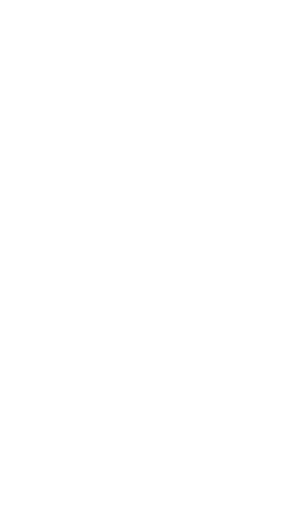
t = 0.00 s
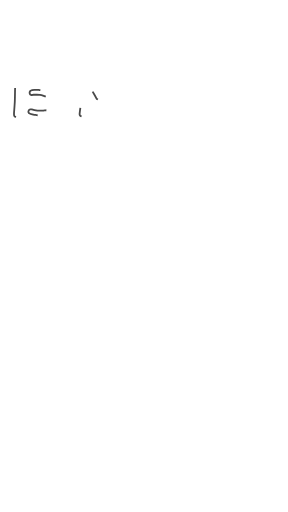
t = 1.22 s
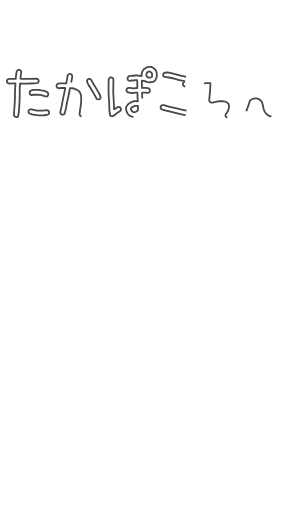
t = 2.30 s
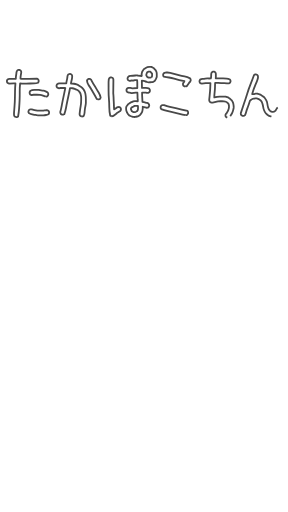
t = 3.59 s
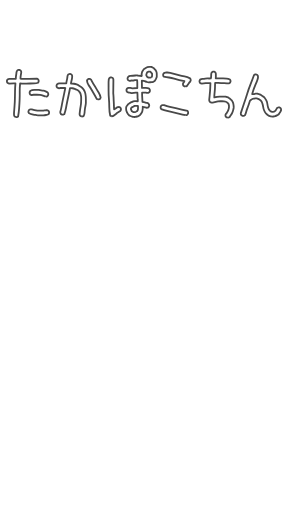
t = 4.55 s
t = 6.05 s: frame unchanged from t = 4.55 s, image omitted

The animated SVG that drew these frames (rendered in a browser with its animation timeline set to each time). Animation: 9 CSS @keyframes rules; one cycle of 7.20 s, repeats indefinitely.

<!--?xml version="1.0" encoding="UTF-8" standalone="no"?-->

<svg width="100%" height="100%" viewBox="0 0 640 1136" version="1.1" xmlns="http://www.w3.org/2000/svg" xmlns:xlink="http://www.w3.org/1999/xlink" xml:space="preserve" xmlns:serif="http://www.serif.com/" style="fill-rule: evenodd; clip-rule: evenodd; stroke-linejoin: round; stroke-miterlimit: 2;">
    <path id="ã¢ã¼ããã¼ã1" width="640" height="1136" style="fill:none;" d="M0 0 L640 0 L640 1136 L0 1136 Z" class="tnHQQjAz_0"></path>
    <g id="ã¢ã¼ããã¼ã11" serif:id="ã¢ã¼ããã¼ã1">
        <g transform="matrix(0.275964,0,0,0.275964,-84.9281,99.9023)">
            <path d="M436.044,577.791L426.365,572.952C425.074,571.016 423.945,569.08 422.977,567.144C422.009,565.208 421.364,563.111 421.041,560.852C420.718,558.594 420.557,556.174 420.557,553.593L420.557,545.849C421.848,525.845 423.3,506.003 424.913,486.321C426.526,466.64 427.494,446.797 427.817,426.793C428.139,406.789 428.462,386.785 428.785,366.781C429.107,346.777 430.236,326.773 432.172,306.769L419.589,306.769L381.84,307.737C380.549,307.092 379.42,306.608 378.452,306.285C377.484,305.963 376.355,305.64 375.064,305.317C373.774,304.995 372.644,304.511 371.676,303.865C370.708,303.22 369.579,302.575 368.289,301.93C367.643,300.639 366.837,299.348 365.869,298.058C364.901,296.767 364.256,295.315 363.933,293.702C363.61,292.089 363.449,290.637 363.449,289.346L363.449,284.507L368.289,274.827C372.806,271.601 377.968,269.988 383.776,269.988L401.198,269.988C407.006,269.988 412.652,269.826 418.137,269.504C423.622,269.181 429.269,269.02 435.076,269.02C435.076,263.212 435.399,257.405 436.044,251.597C436.689,245.789 437.496,240.143 438.464,234.658C439.432,229.173 440.077,223.527 440.4,217.719C440.722,211.912 442.82,206.749 446.691,202.232C447.982,201.587 449.273,200.78 450.563,199.812C451.854,198.844 453.306,198.199 454.919,197.876C456.532,197.554 457.984,197.392 459.275,197.392L464.114,197.392L473.794,202.232C474.439,203.523 475.245,204.813 476.213,206.104C477.181,207.394 477.827,208.846 478.149,210.46C478.472,212.073 478.633,213.686 478.633,215.299L478.633,220.623L474.762,243.853C474.116,247.725 473.632,251.597 473.31,255.469C472.987,259.34 472.826,263.535 472.826,268.052C477.988,269.342 483.473,269.988 489.281,269.988L541.549,269.988L604.465,268.052L614.144,272.891C614.79,274.182 615.596,275.473 616.564,276.763C617.532,278.054 618.177,279.506 618.5,281.119C618.823,282.732 618.984,284.345 618.984,285.959L618.984,291.282L614.144,300.962C604.465,304.833 594.14,306.769 583.17,306.769C572.2,306.769 561.23,306.931 550.261,307.253C539.291,307.576 528.321,307.737 517.351,307.737L484.441,307.737L469.922,305.801C467.341,327.741 466.211,350.165 466.534,373.073C466.857,395.981 466.534,418.566 465.566,440.828C464.598,463.091 463.308,485.353 461.694,507.616C460.081,529.878 457.339,551.657 453.467,572.952C452.176,573.597 450.886,574.404 449.595,575.371C448.305,576.339 446.853,576.985 445.239,577.307C443.626,577.63 442.174,577.791 440.884,577.791L436.044,577.791ZM611.24,563.272C605.433,561.982 599.464,561.014 593.334,560.368C587.203,559.723 581.396,558.594 575.911,556.981C570.426,555.367 564.78,554.077 558.972,553.109C553.164,552.141 547.679,550.044 542.517,546.817C541.872,545.527 540.904,544.236 539.613,542.946C538.323,541.655 537.516,540.203 537.193,538.59C536.871,536.977 536.709,535.525 536.709,534.234L536.709,529.395L542.517,519.715C543.808,519.07 545.26,518.263 546.873,517.295C548.486,516.327 550.261,515.682 552.196,515.359C554.132,515.037 556.068,514.875 558.004,514.875L563.812,514.875C570.91,516.811 578.169,518.747 585.59,520.683C593.011,522.619 600.755,524.071 608.821,525.039C616.887,526.007 624.953,526.329 633.019,526.007C641.085,525.684 649.313,525.523 657.701,525.523C660.283,524.877 662.864,524.394 665.445,524.071C668.026,523.748 670.446,523.426 672.704,523.103C674.963,522.78 677.544,522.619 680.448,522.619L688.675,522.619L698.355,527.459C699,528.749 699.807,530.04 700.775,531.33C701.743,532.621 702.388,534.073 702.71,535.686C703.033,537.299 703.194,538.751 703.194,540.042L703.194,544.881L698.355,554.561C691.902,557.787 685.126,559.884 678.028,560.852C670.93,561.82 663.67,562.627 656.25,563.272C648.829,563.918 641.408,564.079 633.987,563.756C626.566,563.434 618.984,563.272 611.24,563.272ZM676.092,413.242C668.994,410.016 661.573,407.112 653.83,404.531C646.086,401.95 638.02,400.175 629.631,399.207C621.243,398.239 612.692,397.755 603.981,397.755L578.331,397.755L560.908,400.659L551.228,395.819C550.583,394.529 549.777,393.077 548.809,391.464C547.841,389.85 547.195,388.237 546.873,386.624C546.55,385.011 546.389,383.559 546.389,382.268L546.389,377.429L551.228,367.749C555.746,364.523 560.747,362.264 566.231,360.974C571.716,359.683 577.524,359.038 583.654,359.038L619.952,359.038C626.405,360.328 632.858,361.296 639.311,361.942C645.764,362.587 651.894,363.555 657.701,364.845C663.509,366.136 669.317,367.911 675.124,370.169C680.932,372.428 686.417,375.493 691.579,379.364C692.224,380.655 693.031,381.946 693.999,383.236C694.967,384.527 695.612,386.14 695.935,388.076C696.258,390.012 696.419,391.625 696.419,392.916L696.419,397.755L691.579,407.435C690.289,408.08 689.159,408.886 688.191,409.854C687.223,410.822 685.933,411.468 684.32,411.79C682.706,412.113 681.255,412.274 679.964,412.274C678.673,412.274 677.383,412.597 676.092,413.242Z" style="fill:none;fill-rule:nonzero;stroke:rgb(73,73,73);stroke-width:14.49px;" class="tnHQQjAz_1"></path>
            <path d="M964.39,572.952L954.711,568.112C954.065,566.821 953.259,565.531 952.291,564.24C951.323,562.95 950.516,561.498 949.871,559.884C949.226,558.271 948.903,556.658 948.903,555.045L948.903,549.721C950.194,539.397 951.484,528.911 952.775,518.263C954.065,507.616 955.679,497.13 957.614,486.805C959.55,476.481 960.68,465.833 961.002,454.863C961.325,443.894 961.486,432.924 961.486,421.954C961.486,416.791 961.002,411.79 960.034,406.951C959.066,402.111 957.937,397.271 956.647,392.432C955.356,387.592 953.581,383.236 951.323,379.364C949.064,375.493 945.999,371.621 942.127,367.749C936.965,364.523 931.641,361.296 926.157,358.07C920.672,354.843 915.025,352.101 909.218,349.842C903.41,347.584 897.28,346.132 890.827,345.487C884.374,344.841 877.921,344.841 871.468,345.487C868.242,362.91 864.693,380.494 860.821,398.239C856.949,415.985 853.239,433.408 849.69,450.508C846.14,467.608 842.753,484.869 839.526,502.292C836.3,519.715 831.783,536.815 825.975,553.593C824.685,554.238 823.394,555.045 822.103,556.013C820.813,556.981 819.361,557.626 817.748,557.949C816.134,558.271 814.683,558.433 813.392,558.433L808.552,558.433L798.873,553.593C798.228,552.302 797.421,551.012 796.453,549.721C795.485,548.431 794.84,547.14 794.517,545.849C794.195,544.559 793.872,543.107 793.549,541.494C793.227,539.88 793.065,538.429 793.065,537.138C797.582,521.651 801.293,505.68 804.197,489.225C807.1,472.77 810.166,456.638 813.392,440.828C816.618,425.019 820.006,408.886 823.555,392.432C827.104,375.977 830.492,359.683 833.719,343.551L792.097,343.551L781.45,345.487C780.16,344.841 779.03,344.357 778.062,344.035C777.094,343.712 775.965,343.389 774.675,343.067C773.384,342.744 772.255,342.26 771.287,341.615C770.319,340.97 769.19,340.324 767.899,339.679C767.254,338.388 766.447,337.098 765.479,335.807C764.511,334.517 763.866,333.065 763.543,331.452C763.221,329.838 763.059,328.386 763.059,327.096L763.059,322.256L767.899,312.577C773.061,309.35 778.708,307.415 784.838,306.769C790.968,306.124 797.098,305.801 803.229,305.801L841.462,305.801C842.107,299.994 843.075,294.025 844.366,287.894C845.657,281.764 846.947,275.795 848.238,269.988C849.528,264.18 850.335,258.211 850.658,252.081C850.98,245.951 853.077,240.304 856.949,235.142C858.24,234.497 859.53,233.69 860.821,232.722C862.111,231.754 863.563,231.109 865.177,230.786C866.79,230.464 868.242,230.302 869.532,230.302L874.372,230.302L884.051,235.142C884.697,236.433 885.503,237.723 886.471,239.014C887.439,240.304 888.084,241.756 888.407,243.369C888.73,244.983 888.891,246.596 888.891,248.209L888.891,253.533C888.891,258.05 888.407,262.567 887.439,267.084C886.471,271.601 885.503,276.118 884.535,280.635C883.567,285.152 882.438,289.669 881.148,294.186C879.857,298.703 879.212,303.22 879.212,307.737C887.6,307.092 895.505,307.576 902.926,309.189C910.347,310.802 917.606,312.738 924.705,314.997C931.803,317.255 938.578,320.482 945.031,324.676C951.484,328.87 957.937,332.904 964.39,336.775L964.39,338.711L970.198,341.615L973.101,347.423L975.037,347.423L977.941,353.23L979.877,353.23C985.039,360.974 989.072,369.362 991.976,378.397C994.88,387.431 996.816,396.626 997.784,405.983C998.752,415.339 999.236,425.019 999.236,435.021L999.236,464.543C998.59,473.577 997.3,482.288 995.364,490.677C993.428,499.066 991.976,507.616 991.008,516.327C990.04,525.039 989.234,533.912 988.588,542.946C987.943,551.98 985.685,560.368 981.813,568.112C980.522,568.757 979.232,569.564 977.941,570.532C976.651,571.5 975.199,572.145 973.585,572.468C971.972,572.79 970.52,572.952 969.23,572.952L964.39,572.952ZM1096.03,435.505L1086.35,430.665C1079.9,418.405 1073.12,406.144 1066.02,393.883C1058.92,381.623 1051.99,369.524 1045.21,357.586C1038.44,345.648 1030.86,333.871 1022.47,322.256C1014.08,310.641 1009.24,298.058 1007.95,284.507L1012.79,274.827C1014.08,274.182 1015.37,273.375 1016.66,272.408C1017.95,271.44 1019.4,270.794 1021.01,270.472C1022.63,270.149 1024.08,269.988 1025.37,269.988L1030.21,269.988L1039.89,274.827C1045.7,287.088 1052.47,299.026 1060.22,310.641C1067.96,322.256 1075.22,334.033 1081.99,345.971C1088.77,357.909 1095.87,370.008 1103.29,382.268C1110.71,394.529 1115.71,407.435 1118.29,420.986L1113.45,430.665C1112.16,431.31 1110.87,432.117 1109.58,433.085C1108.29,434.053 1106.84,434.698 1105.23,435.021C1103.61,435.343 1102.16,435.505 1100.87,435.505L1096.03,435.505Z" style="fill:none;fill-rule:nonzero;stroke:rgb(73,73,73);stroke-width:14.49px;" class="tnHQQjAz_2"></path>
            <path d="M1382.35,576.823C1379.13,576.178 1375.9,575.371 1372.67,574.404C1369.45,573.436 1366.22,572.306 1362.99,571.016C1359.77,569.725 1356.54,568.112 1353.31,566.176C1350.09,564.24 1347.18,562.304 1344.6,560.368C1340.73,556.497 1337.51,552.302 1334.92,547.785C1332.34,543.268 1329.92,538.59 1327.66,533.75C1325.41,528.911 1324.12,523.91 1323.79,518.747C1323.47,513.585 1323.31,508.1 1323.31,502.292C1323.95,499.711 1324.6,497.291 1325.24,495.033C1325.89,492.774 1327.02,490.516 1328.63,488.257C1330.25,485.999 1331.86,483.902 1333.47,481.966C1335.09,480.03 1336.54,478.094 1337.83,476.158C1341.7,472.286 1346.06,468.737 1350.89,465.511C1355.73,462.284 1360.74,459.703 1365.9,457.767C1371.06,455.831 1376.06,453.734 1380.9,451.476C1385.74,449.217 1391.06,448.411 1396.87,449.056L1417.2,450.024L1417.2,434.537C1415.91,430.665 1415.26,426.471 1415.26,421.954L1415.26,408.403C1415.26,403.885 1415.1,399.368 1414.78,394.851C1414.46,390.334 1414.29,385.817 1414.29,381.3L1400.74,381.3L1369.77,384.204C1366.54,383.559 1363.32,382.752 1360.09,381.784C1356.86,380.816 1353.48,380.332 1349.93,380.332C1346.38,380.332 1342.99,379.848 1339.76,378.88C1336.54,377.913 1333.63,376.461 1331.05,374.525C1330.41,373.234 1329.6,371.944 1328.63,370.653C1327.66,369.362 1327.02,367.911 1326.7,366.297C1326.37,364.684 1326.21,363.232 1326.21,361.942L1326.21,357.102L1331.05,347.423C1332.99,346.132 1334.92,345.003 1336.86,344.035C1338.8,343.067 1340.73,342.583 1342.67,342.583L1357.19,342.583L1374.61,346.455L1413.33,343.551L1413.33,299.994L1412.36,280.635L1393,280.635C1389.77,281.926 1386.39,282.732 1382.84,283.055C1379.29,283.377 1375.58,283.377 1371.7,283.055C1367.83,282.732 1364.28,283.216 1361.06,284.507C1357.83,285.797 1353.96,286.12 1349.44,285.475L1339.76,280.635C1339.12,279.344 1338.31,278.054 1337.34,276.763C1336.38,275.473 1335.73,274.021 1335.41,272.408C1335.09,270.794 1334.92,269.342 1334.92,268.052L1334.92,263.212L1339.76,253.533C1344.28,249.016 1350.09,246.596 1357.19,246.273C1364.28,245.951 1371.06,245.467 1377.51,244.821C1383.97,244.176 1390.42,243.531 1396.87,242.885C1403.32,242.24 1410.1,242.24 1417.2,242.885L1449.14,246.757L1449.14,243.853L1448.17,231.27C1448.82,227.398 1449.62,223.527 1450.59,219.655C1451.56,215.783 1453.01,212.234 1454.95,209.008C1456.88,205.781 1458.82,202.555 1460.76,199.328C1462.69,196.102 1465.27,192.875 1468.5,189.649C1473.02,187.068 1477.37,184.325 1481.57,181.422C1485.76,178.518 1490.28,176.259 1495.12,174.646C1499.96,173.033 1505.12,172.387 1510.6,172.71C1516.09,173.033 1521.41,173.194 1526.58,173.194L1544,181.906L1550.77,188.681L1558.52,197.392C1561.1,201.264 1563.52,205.297 1565.78,209.492C1568.04,213.686 1569.33,218.203 1569.65,223.043C1569.97,227.882 1570.13,232.883 1570.13,238.046L1570.13,253.533C1568.84,256.759 1567.71,259.824 1566.74,262.728C1565.78,265.632 1564.49,268.536 1562.87,271.44C1561.26,274.343 1559.49,277.247 1557.55,280.151C1555.61,283.055 1553.68,285.797 1551.74,288.378C1548.52,290.96 1545.13,292.895 1541.58,294.186C1538.03,295.477 1534.16,296.122 1529.96,296.122C1525.77,296.122 1521.57,296.445 1517.38,297.09C1513.18,297.735 1509.15,298.058 1505.28,298.058C1500.76,297.413 1496.25,296.445 1491.73,295.154C1487.21,293.863 1482.86,292.089 1478.66,289.83C1474.47,287.572 1469.95,286.281 1465.11,285.959C1460.27,285.636 1455.27,285.152 1450.11,284.507L1450.11,299.026L1451.08,342.583L1466.56,342.583C1471.73,342.583 1476.89,342.744 1482.05,343.067C1487.21,343.389 1492.21,344.035 1497.05,345.003C1501.89,345.971 1506.25,347.745 1510.12,350.326C1510.77,351.617 1511.57,352.908 1512.54,354.198C1513.51,355.489 1514.15,356.941 1514.48,358.554C1514.8,360.167 1514.96,361.619 1514.96,362.91L1514.96,367.749L1510.12,377.429C1508.83,378.074 1507.54,378.88 1506.25,379.848C1504.96,380.816 1503.67,381.462 1502.38,381.784C1501.09,382.107 1499.63,382.268 1498.02,382.268C1496.41,382.268 1494.96,382.591 1493.66,383.236C1490.44,382.591 1487.21,381.946 1483.99,381.3C1480.76,380.655 1477.37,380.332 1473.82,380.332L1452.04,380.332L1452.04,399.691L1454.95,454.863C1458.82,455.509 1462.85,456.315 1467.05,457.283C1471.24,458.251 1475.44,459.38 1479.63,460.671C1483.82,461.962 1488.02,463.091 1492.21,464.059C1496.41,465.027 1500.12,466.801 1503.34,469.382C1503.99,470.673 1504.8,471.964 1505.76,473.254C1506.73,474.545 1507.54,475.997 1508.18,477.61C1508.83,479.223 1509.15,480.836 1509.15,482.45L1509.15,487.773L1504.31,497.453C1503.02,498.098 1501.73,498.905 1500.44,499.872C1499.15,500.84 1497.7,501.486 1496.09,501.808C1494.47,502.131 1492.86,502.292 1491.25,502.292L1485.92,502.292L1456.88,494.549C1457.53,500.356 1457.53,506.003 1456.88,511.488C1456.24,516.973 1455.43,522.458 1454.46,527.943C1453.5,533.428 1451.56,538.429 1448.66,542.946C1445.75,547.463 1442.69,551.98 1439.46,556.497L1435.59,560.368C1431.72,563.595 1427.85,566.337 1423.97,568.596C1420.1,570.854 1415.75,572.306 1410.91,572.952C1406.07,573.597 1401.39,574.404 1396.87,575.371C1392.35,576.339 1387.52,576.823 1382.35,576.823ZM1205.22,571.016L1195.54,566.176C1190.38,544.881 1187.8,522.619 1187.8,499.389C1187.8,476.158 1186.83,453.25 1184.89,430.665C1182.96,408.08 1181.99,385.172 1181.99,361.942L1181.99,292.25C1182.63,289.669 1182.96,287.088 1182.96,284.507C1182.96,281.926 1183.12,279.344 1183.44,276.763C1183.76,274.182 1184.41,271.762 1185.38,269.504C1186.35,267.245 1187.48,265.148 1188.77,263.212C1190.06,262.567 1191.35,261.76 1192.64,260.792C1193.93,259.824 1195.38,259.179 1196.99,258.856C1198.61,258.534 1200.06,258.372 1201.35,258.372L1206.19,258.372L1215.87,263.212C1217.16,265.148 1218.29,267.245 1219.26,269.504C1220.22,271.762 1220.71,274.021 1220.71,276.279L1220.71,291.282L1219.74,386.14C1221.03,397.11 1221.84,407.919 1222.16,418.566C1222.48,429.213 1222.97,439.86 1223.61,450.508C1224.26,461.155 1224.74,471.964 1225.06,482.934C1225.39,493.904 1225.87,504.551 1226.52,514.875L1228.45,514.875C1231.68,512.94 1234.74,511.004 1237.65,509.068C1240.55,507.132 1243.45,505.035 1246.36,502.776C1249.26,500.518 1252.49,498.905 1256.04,497.937C1259.59,496.969 1263.3,496.485 1267.17,496.485L1276.85,501.324C1277.49,502.615 1278.3,503.906 1279.27,505.196C1280.24,506.487 1280.88,507.939 1281.2,509.552C1281.53,511.165 1281.69,512.617 1281.69,513.908L1281.69,518.747L1275.88,529.395L1246.84,546.817L1246.84,548.753L1222.64,566.176C1221.35,566.821 1220.06,567.628 1218.77,568.596C1217.48,569.564 1216.03,570.209 1214.42,570.532C1212.8,570.854 1211.35,571.016 1210.06,571.016L1205.22,571.016ZM1403.65,535.202L1412.36,529.395C1414.29,526.813 1415.75,524.232 1416.71,521.651C1417.68,519.07 1418.33,516.327 1418.65,513.424C1418.97,510.52 1419.13,507.455 1419.13,504.228L1419.13,494.549L1418.17,487.773L1391.06,487.773C1388.48,489.064 1386.22,490.354 1384.29,491.645C1382.35,492.936 1380.09,493.904 1377.51,494.549C1374.93,495.194 1372.67,496.485 1370.74,498.421C1368.8,500.356 1366.87,502.292 1364.93,504.228C1364.28,504.873 1363.8,505.519 1363.48,506.164C1363.15,506.809 1362.83,507.616 1362.51,508.584C1362.19,509.552 1362.03,510.52 1362.03,511.488L1362.03,513.908L1368.8,530.362L1370.74,530.362L1380.42,537.138L1389.13,538.106L1403.65,535.202ZM1526.58,257.405C1528.51,255.469 1529.96,253.371 1530.93,251.113C1531.9,248.854 1532.38,246.435 1532.38,243.853L1532.38,227.398L1517.86,210.944L1505.28,210.944L1492.7,217.719C1492.05,219.655 1491.25,221.591 1490.28,223.527C1489.31,225.463 1488.5,227.237 1487.86,228.85C1487.21,230.464 1486.73,232.399 1486.41,234.658C1486.08,236.917 1485.92,239.014 1485.92,240.95L1491.73,252.565C1493.66,253.855 1495.44,255.146 1497.05,256.437C1498.67,257.727 1500.6,258.534 1502.86,258.856C1505.12,259.179 1507.38,259.34 1509.64,259.34L1516.9,259.34L1526.58,257.405Z" style="fill:none;fill-rule:nonzero;stroke:rgb(73,73,73);stroke-width:14.49px;" class="tnHQQjAz_3"></path>
            <path d="M1802.48,562.304C1785.71,559.078 1769.25,555.529 1753.12,551.657C1736.99,547.785 1720.53,543.914 1703.75,540.042C1686.98,536.17 1670.36,532.137 1653.9,527.943C1637.45,523.748 1621.48,518.747 1605.99,512.94C1605.35,511.649 1604.54,510.358 1603.57,509.068C1602.6,507.777 1601.96,506.325 1601.64,504.712C1601.31,503.099 1601.15,501.647 1601.15,500.356L1601.15,495.517L1605.99,485.837C1607.93,484.547 1609.7,483.418 1611.32,482.45C1612.93,481.482 1614.7,480.998 1616.64,480.998L1629.22,480.998C1644.71,486.805 1660.2,491.484 1675.68,495.033C1691.17,498.582 1706.98,502.131 1723.11,505.68C1739.25,509.229 1755.22,512.94 1771.03,516.811C1786.84,520.683 1802.48,524.555 1817.97,528.427C1818.62,529.717 1819.42,531.008 1820.39,532.298C1821.36,533.589 1822,535.041 1822.33,536.654C1822.65,538.267 1822.81,539.88 1822.81,541.494L1822.81,546.817L1817.97,556.497C1816.68,557.142 1815.55,557.949 1814.58,558.917C1813.61,559.884 1812.32,560.53 1810.71,560.852C1809.1,561.175 1807.64,561.336 1806.36,561.336C1805.06,561.336 1803.77,561.659 1802.48,562.304ZM1799.58,331.936C1798.29,331.29 1797.16,330.806 1796.19,330.484C1795.22,330.161 1794.09,329.838 1792.8,329.516C1791.51,329.193 1790.38,328.709 1789.42,328.064C1788.45,327.419 1787.32,326.773 1786.03,326.128C1785.38,324.837 1784.58,323.547 1783.61,322.256C1782.64,320.966 1782,319.514 1781.67,317.901C1781.35,316.287 1781.19,314.835 1781.19,313.545L1781.19,308.705L1786.03,299.026L1787.96,299.026L1792.8,288.378C1779.25,285.152 1765.54,282.087 1751.67,279.183C1737.79,276.279 1723.92,272.569 1710.05,268.052C1696.17,263.535 1682.14,260.47 1667.94,258.856C1653.74,257.243 1639.87,254.823 1626.32,251.597C1625.67,250.306 1624.87,249.016 1623.9,247.725C1622.93,246.435 1622.29,244.983 1621.96,243.369C1621.64,241.756 1621.48,240.304 1621.48,239.014L1621.48,234.174L1626.32,224.495C1628.26,223.204 1630.35,222.075 1632.61,221.107C1634.87,220.139 1637.29,219.494 1639.87,219.171C1642.45,218.848 1645.03,218.687 1647.61,218.687L1655.36,218.687C1670.84,219.978 1686.17,222.72 1701.33,226.915C1716.5,231.109 1731.82,235.303 1747.31,239.498C1762.8,243.692 1778.29,247.241 1793.77,250.145C1809.26,253.049 1824.1,258.372 1838.3,266.116C1838.94,267.407 1839.75,268.697 1840.72,269.988C1841.68,271.278 1842.33,272.73 1842.65,274.343C1842.98,275.957 1843.14,277.57 1843.14,279.183L1843.14,284.507L1838.3,294.186C1835.07,296.122 1832.65,298.542 1831.04,301.446C1829.42,304.349 1827.65,307.092 1825.71,309.673C1823.78,312.254 1821.84,314.997 1819.91,317.901C1817.97,320.804 1816.03,323.547 1814.1,326.128C1812.81,326.773 1811.68,327.419 1810.71,328.064C1809.74,328.709 1808.61,329.354 1807.32,330C1806.03,330.645 1804.74,330.968 1803.45,330.968C1802.16,330.968 1800.87,331.29 1799.58,331.936Z" style="fill:none;fill-rule:nonzero;stroke:rgb(73,73,73);stroke-width:14.49px;" class="tnHQQjAz_4"></path>
            <path d="M2137.9,581.663L2128.22,576.823C2127.57,575.533 2126.77,574.242 2125.8,572.952C2124.83,571.661 2124.19,570.209 2123.87,568.596C2123.54,566.983 2123.38,565.531 2123.38,564.24L2123.38,559.401L2128.22,549.721L2131.12,548.753C2133.71,543.591 2136.45,538.751 2139.35,534.234C2142.26,529.717 2144.68,524.716 2146.61,519.231C2148.55,513.746 2150,508.261 2150.97,502.776C2151.93,497.291 2152.1,491.322 2151.45,484.869C2150.81,482.934 2150.32,480.836 2150,478.578C2149.68,476.319 2149.03,474.222 2148.06,472.286C2147.1,470.35 2145.8,468.576 2144.19,466.963C2142.58,465.349 2140.8,463.575 2138.87,461.639C2135,458.413 2130.8,455.831 2126.28,453.896C2121.77,451.96 2116.93,450.83 2111.77,450.508C2106.6,450.185 2101.44,450.024 2096.28,450.024L2080.79,450.024C2074.34,450.024 2068.21,450.508 2062.4,451.476C2056.59,452.444 2050.95,453.734 2045.46,455.347C2039.98,456.961 2034.49,458.413 2029.01,459.703C2023.52,460.994 2017.88,461.639 2012.07,461.639C2010.78,460.994 2009.65,460.51 2008.68,460.187C2007.71,459.864 2006.58,459.542 2005.29,459.219C2004,458.897 2002.87,458.413 2001.9,457.767C2000.94,457.122 1999.81,456.477 1998.52,455.831C1997.87,454.541 1997.07,453.089 1996.1,451.476C1995.13,449.862 1994.32,448.249 1993.68,446.636C1993.03,445.023 1992.71,443.248 1992.71,441.312L1992.71,435.505C1994,425.18 1995.13,414.371 1996.1,403.079C1997.07,391.786 1998.03,380.816 1999,370.169C1999.97,359.522 2000.61,348.713 2000.94,337.743C2001.26,326.773 2001.74,315.803 2002.39,304.833L1963.67,304.833L1932.7,308.705C1931.41,308.06 1930.28,307.576 1929.31,307.253C1928.34,306.931 1927.21,306.608 1925.92,306.285C1924.63,305.963 1923.5,305.479 1922.53,304.833C1921.57,304.188 1920.44,303.543 1919.15,302.898C1918.5,301.607 1917.69,300.316 1916.73,299.026C1915.76,297.735 1915.11,296.283 1914.79,294.67C1914.47,293.057 1914.31,291.605 1914.31,290.314L1914.31,285.475L1919.15,275.795C1924.95,272.569 1931.57,270.633 1938.99,269.988C1946.41,269.342 1953.67,268.536 1960.77,267.568C1967.87,266.6 1975.29,266.277 1983.03,266.6C1990.77,266.923 1998.19,266.761 2005.29,266.116C2006.58,262.244 2007.39,258.211 2007.71,254.017C2008.04,249.822 2008.2,245.467 2008.2,240.95C2008.2,236.433 2008.52,232.077 2009.16,227.882C2009.81,223.688 2011.42,219.978 2014,216.751C2015.3,216.106 2016.59,215.299 2017.88,214.331C2019.17,213.363 2020.62,212.718 2022.23,212.395C2023.85,212.073 2025.3,211.912 2026.59,211.912L2031.43,211.912L2041.11,216.751C2043.04,219.332 2044.33,221.914 2044.98,224.495C2045.62,227.076 2045.95,229.98 2045.95,233.206L2045.95,252.565L2044.98,265.148C2054.66,265.148 2064.5,265.309 2074.5,265.632C2084.5,265.955 2094.34,266.277 2104.02,266.6C2113.7,266.923 2123.22,267.245 2132.58,267.568C2141.93,267.89 2150.81,270.31 2159.2,274.827C2159.84,276.118 2160.65,277.409 2161.61,278.699C2162.58,279.99 2163.23,281.442 2163.55,283.055C2163.87,284.668 2164.03,286.12 2164.03,287.411L2164.03,292.25L2159.2,301.93C2157.26,303.22 2155.48,304.349 2153.87,305.317C2152.26,306.285 2150.48,306.769 2148.55,306.769L2135.96,306.769C2128.22,305.479 2120.48,304.672 2112.73,304.349C2104.99,304.027 2096.92,303.704 2088.53,303.381C2080.15,303.059 2072.08,302.898 2064.34,302.898L2040.14,302.898C2039.49,312.577 2039.17,322.256 2039.17,331.936C2039.17,341.615 2038.69,351.294 2037.72,360.974C2036.75,370.653 2035.78,380.332 2034.82,390.012C2033.85,399.691 2033.36,409.37 2033.36,419.05L2035.3,419.05C2041.75,417.114 2048.53,415.662 2055.63,414.694C2062.72,413.726 2070.14,413.081 2077.89,412.758C2085.63,412.436 2093.21,412.274 2100.64,412.274L2123.38,412.274C2127.9,414.21 2132.58,415.985 2137.42,417.598C2142.26,419.211 2146.77,421.147 2150.97,423.406C2155.16,425.664 2159.2,428.729 2163.07,432.601C2166.94,436.473 2170.81,440.022 2174.68,443.248C2177.91,447.765 2180.49,452.282 2182.43,456.799C2184.36,461.316 2185.81,466.317 2186.78,471.802C2187.75,477.287 2188.55,482.611 2189.2,487.773C2189.85,492.936 2189.85,498.421 2189.2,504.228C2187.91,510.681 2186.46,517.134 2184.85,523.587C2183.23,530.04 2181.14,536.17 2178.55,541.978C2175.97,547.785 2172.75,553.593 2168.87,559.401C2165,565.208 2161.13,570.693 2157.26,575.855C2155.97,576.501 2154.52,577.307 2152.9,578.275C2151.29,579.243 2149.68,580.05 2148.06,580.695C2146.45,581.34 2144.84,581.663 2143.22,581.663L2137.9,581.663Z" style="fill:none;fill-rule:nonzero;stroke:rgb(73,73,73);stroke-width:14.49px;" class="tnHQQjAz_5"></path>
            <path d="M2493.76,572.952C2489.24,571.661 2484.89,570.532 2480.69,569.564C2476.5,568.596 2472.63,566.983 2469.08,564.724C2465.53,562.466 2461.98,559.723 2458.43,556.497C2454.88,553.27 2451.49,550.044 2448.27,546.817C2442.46,539.074 2437.78,531.008 2434.23,522.619C2430.68,514.23 2428.26,505.196 2426.97,495.517C2425.68,485.837 2423.58,476.481 2420.68,467.447C2417.78,458.413 2413.1,450.346 2406.65,443.248C2403.42,440.667 2400.03,438.247 2396.48,435.989C2392.93,433.73 2389.38,431.956 2385.84,430.665C2382.29,429.374 2378.58,428.407 2374.7,427.761C2370.83,427.116 2366.64,427.116 2362.12,427.761C2358.25,429.052 2354.38,429.697 2350.51,429.697C2346.63,429.697 2343.08,430.665 2339.86,432.601C2336.63,434.537 2333.41,436.634 2330.18,438.893C2326.95,441.151 2323.73,443.571 2320.5,446.152C2317.27,455.831 2314.05,465.672 2310.82,475.674C2307.59,485.676 2304.04,495.355 2300.17,504.712C2296.3,514.069 2293.07,523.91 2290.49,534.234C2287.91,544.559 2284.36,554.238 2279.85,563.272C2278.55,563.918 2277.26,564.724 2275.97,565.692C2274.68,566.66 2273.23,567.305 2271.62,567.628C2270.01,567.951 2268.39,568.112 2266.78,568.112L2261.45,568.112L2251.78,563.272C2251.13,561.982 2250.32,560.691 2249.36,559.401C2248.39,558.11 2247.74,556.658 2247.42,555.045C2247.1,553.432 2246.94,551.98 2246.94,550.689L2246.94,545.849C2255.33,520.038 2263.88,494.387 2272.59,468.899C2281.3,443.41 2289.69,417.598 2297.75,391.464C2305.82,365.329 2314.85,339.679 2324.86,314.513C2334.86,289.346 2344.38,264.18 2353.41,239.014C2354.7,238.368 2355.99,237.562 2357.28,236.594C2358.57,235.626 2360.02,234.981 2361.64,234.658C2363.25,234.335 2364.7,234.174 2365.99,234.174L2370.83,234.174L2380.51,239.014C2381.16,240.304 2381.96,241.756 2382.93,243.369C2383.9,244.983 2384.54,246.757 2384.87,248.693C2385.19,250.629 2385.35,252.565 2385.35,254.501L2385.35,260.308C2382.77,271.924 2379.22,283.055 2374.7,293.702C2370.19,304.349 2365.67,314.997 2361.15,325.644C2356.64,336.291 2352.6,346.939 2349.05,357.586C2345.5,368.233 2342.12,379.687 2338.89,391.948L2353.41,391.948C2355.35,391.302 2357.44,390.657 2359.7,390.012C2361.96,389.366 2364.22,389.044 2366.48,389.044L2379.54,389.044C2383.41,390.98 2387.61,392.27 2392.13,392.916C2396.64,393.561 2400.68,394.851 2404.23,396.787C2407.78,398.723 2411.32,400.82 2414.87,403.079C2418.42,405.337 2421.81,407.435 2425.04,409.37L2425.04,411.306L2433.75,416.146L2433.75,418.082L2435.68,418.082C2442.14,426.471 2447.62,435.021 2452.14,443.732C2456.66,452.444 2459.56,461.962 2460.85,472.286C2462.14,482.611 2464.24,492.613 2467.14,502.292C2470.05,511.972 2475.37,520.683 2483.11,528.427C2485.05,529.717 2486.98,530.846 2488.92,531.814C2490.86,532.782 2492.79,533.589 2494.73,534.234C2496.66,534.879 2498.6,535.202 2500.53,535.202L2507.31,535.202C2508.6,533.912 2510.22,533.266 2512.15,533.266C2514.09,533.266 2515.86,532.782 2517.47,531.814C2519.09,530.846 2520.7,529.878 2522.31,528.911C2523.93,527.943 2525.38,526.813 2526.67,525.523L2538.28,505.196C2539.58,504.551 2540.87,503.744 2542.16,502.776C2543.45,501.808 2544.9,501.002 2546.51,500.356C2548.13,499.711 2549.74,499.389 2551.35,499.389L2556.68,499.389L2566.36,504.228C2567,505.519 2567.81,506.809 2568.78,508.1C2569.74,509.391 2570.39,510.842 2570.71,512.456C2571.03,514.069 2571.2,515.682 2571.2,517.295L2571.2,522.619C2569.9,525.2 2568.61,527.943 2567.32,530.846C2566.03,533.75 2564.58,536.493 2562.97,539.074C2561.35,541.655 2559.58,544.236 2557.64,546.817C2555.71,549.399 2554.09,551.98 2552.8,554.561L2550.87,554.561L2550.87,556.497C2546.35,559.078 2541.99,561.498 2537.8,563.756C2533.61,566.015 2529.09,567.951 2524.25,569.564C2519.41,571.177 2514.57,572.306 2509.73,572.952C2504.89,573.597 2499.57,573.597 2493.76,572.952Z" style="fill:none;fill-rule:nonzero;stroke:rgb(73,73,73);stroke-width:14.49px;" class="tnHQQjAz_6"></path>
        </g>
    </g>
<style data-made-with="vivus-instant">.tnHQQjAz_0{stroke-dasharray:3552 3554;stroke-dashoffset:3553;animation:tnHQQjAz_draw_0 7200ms linear 0ms infinite,tnHQQjAz_fade 7200ms linear 0ms infinite;}.tnHQQjAz_1{stroke-dasharray:1942 1944;stroke-dashoffset:1943;animation:tnHQQjAz_draw_1 7200ms linear 0ms infinite,tnHQQjAz_fade 7200ms linear 0ms infinite;}.tnHQQjAz_2{stroke-dasharray:1871 1873;stroke-dashoffset:1872;animation:tnHQQjAz_draw_2 7200ms linear 0ms infinite,tnHQQjAz_fade 7200ms linear 0ms infinite;}.tnHQQjAz_3{stroke-dasharray:2783 2785;stroke-dashoffset:2784;animation:tnHQQjAz_draw_3 7200ms linear 0ms infinite,tnHQQjAz_fade 7200ms linear 0ms infinite;}.tnHQQjAz_4{stroke-dasharray:1064 1066;stroke-dashoffset:1065;animation:tnHQQjAz_draw_4 7200ms linear 0ms infinite,tnHQQjAz_fade 7200ms linear 0ms infinite;}.tnHQQjAz_5{stroke-dasharray:1466 1468;stroke-dashoffset:1467;animation:tnHQQjAz_draw_5 7200ms linear 0ms infinite,tnHQQjAz_fade 7200ms linear 0ms infinite;}.tnHQQjAz_6{stroke-dasharray:1404 1406;stroke-dashoffset:1405;animation:tnHQQjAz_draw_6 7200ms linear 0ms infinite,tnHQQjAz_fade 7200ms linear 0ms infinite;}@keyframes tnHQQjAz_draw{100%{stroke-dashoffset:0;}}@keyframes tnHQQjAz_fade{0%{stroke-opacity:1;}94.44444444444444%{stroke-opacity:1;}100%{stroke-opacity:0;}}@keyframes tnHQQjAz_draw_0{11.11111111111111%{stroke-dashoffset: 3553}38.88888888888889%{ stroke-dashoffset: 0;}100%{ stroke-dashoffset: 0;}}@keyframes tnHQQjAz_draw_1{13.425925925925924%{stroke-dashoffset: 1943}41.2037037037037%{ stroke-dashoffset: 0;}100%{ stroke-dashoffset: 0;}}@keyframes tnHQQjAz_draw_2{15.740740740740739%{stroke-dashoffset: 1872}43.51851851851851%{ stroke-dashoffset: 0;}100%{ stroke-dashoffset: 0;}}@keyframes tnHQQjAz_draw_3{18.055555555555554%{stroke-dashoffset: 2784}45.83333333333333%{ stroke-dashoffset: 0;}100%{ stroke-dashoffset: 0;}}@keyframes tnHQQjAz_draw_4{20.37037037037037%{stroke-dashoffset: 1065}48.148148148148145%{ stroke-dashoffset: 0;}100%{ stroke-dashoffset: 0;}}@keyframes tnHQQjAz_draw_5{22.685185185185183%{stroke-dashoffset: 1467}50.462962962962955%{ stroke-dashoffset: 0;}100%{ stroke-dashoffset: 0;}}@keyframes tnHQQjAz_draw_6{25%{stroke-dashoffset: 1405}52.77777777777778%{ stroke-dashoffset: 0;}100%{ stroke-dashoffset: 0;}}</style></svg>
